The GitHub repository jiaming-cs/drawToLean contains a labelled image folder "data" with 4 categories: banana, apple, bus, fish. Examples follow, each with its label.

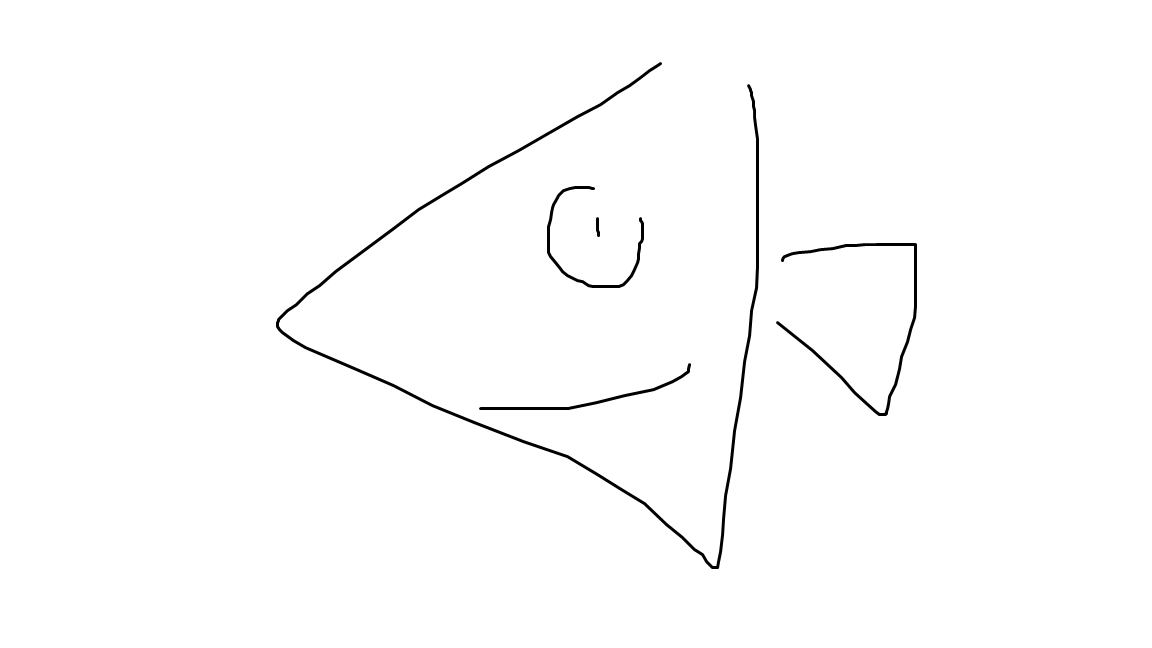
Label: fish

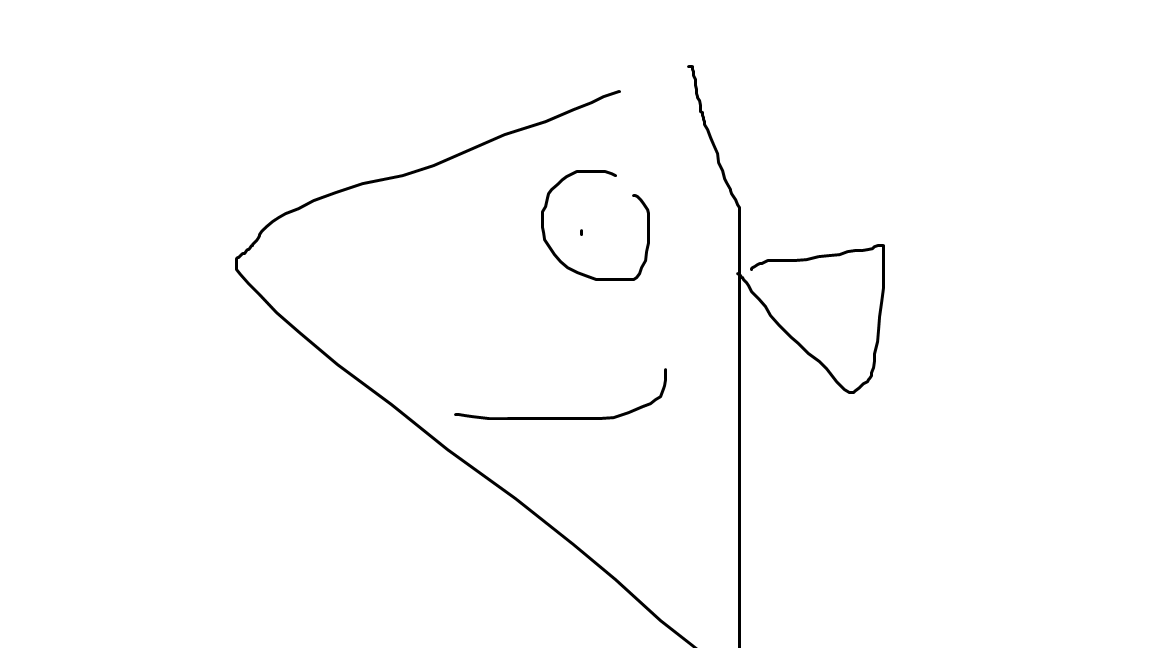
Label: fish

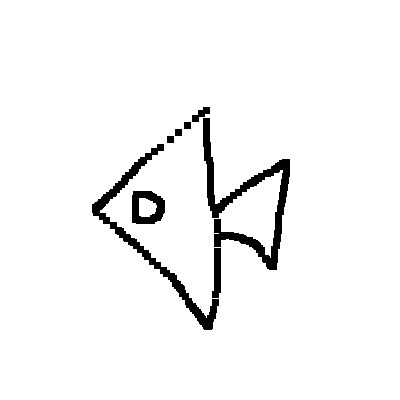
Label: fish

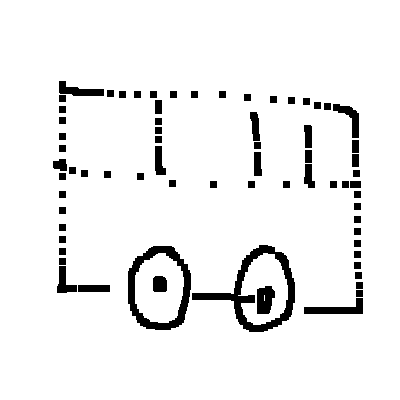
Label: bus

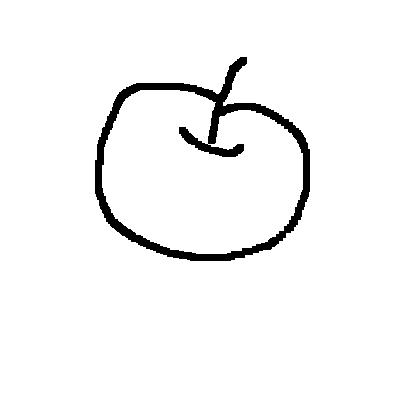
Label: apple

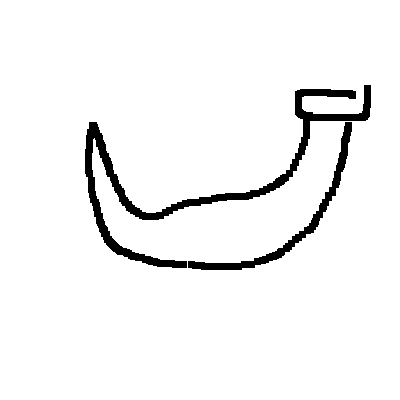
Label: banana
